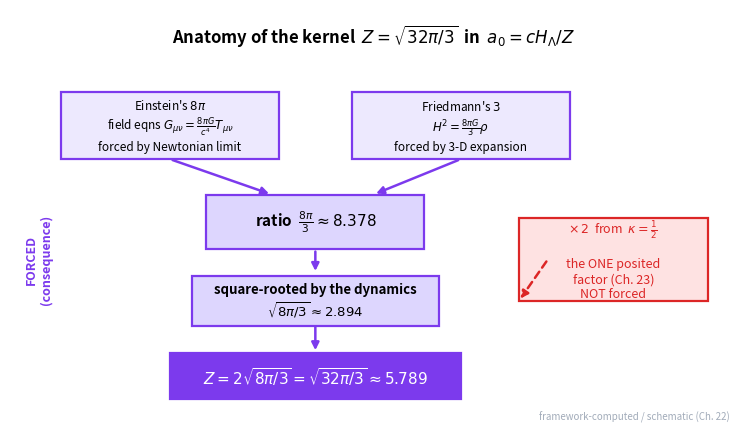

This chart was generated by the following Python code:
import numpy as np, matplotlib
matplotlib.use("Agg")
import matplotlib.pyplot as plt
plt.rcParams.update({"figure.dpi":150,"savefig.dpi":150,"font.size":11,
    "axes.grid":True,"grid.alpha":0.25,"axes.spines.top":False,"axes.spines.right":False,
    "axes.titlesize":12,"figure.facecolor":"white","axes.facecolor":"white"})
C_FW="#7c3aed"; C_NEWTON="#64748b"; C_MOND="#0891b2"; C_DATA="#dc2626"  # framework / Newton / MOND / data-or-obs

# Figure 22.2 -- anatomy of the kernel: forced parts (Einstein's 8pi / Friedmann's 3, square-rooted)
# vs the one POSITED factor kappa = 1/2. Numbers computed from the stated constants.
Z = np.sqrt(32*np.pi/3)          # = 5.789
sqrt_8pi3 = np.sqrt(8*np.pi/3)   # = 2.894
ratio_8pi3 = 8*np.pi/3           # = 8.378

fig, ax = plt.subplots(figsize=(7.6,4.5))
ax.set_axis_off()

def box(x,y,w,h,text,fc,ec,fs=10,fw="normal",tc="black"):
    ax.add_patch(plt.Rectangle((x-w/2,y-h/2),w,h, fc=fc, ec=ec, lw=1.6,
                               transform=ax.transAxes, zorder=3))
    ax.text(x,y,text, ha="center", va="center", fontsize=fs, fontweight=fw,
            color=tc, transform=ax.transAxes, zorder=4)

ax.text(0.5,0.97,"Anatomy of the kernel  $Z=\\sqrt{32\\pi/3}$  in  $a_0=cH_\\Lambda/Z$",
        ha="center", va="top", fontsize=12, fontweight="bold", transform=ax.transAxes)

box(0.22,0.72,0.30,0.16, "Einstein's $8\\pi$\nfield eqns $G_{\\mu\\nu}=\\frac{8\\pi G}{c^4}T_{\\mu\\nu}$\nforced by Newtonian limit",
    "#ede9fe", C_FW, fs=8.5)
box(0.62,0.72,0.30,0.16, "Friedmann's $3$\n$H^2=\\frac{8\\pi G}{3}\\rho$\nforced by 3-D expansion",
    "#ede9fe", C_FW, fs=8.5)

box(0.42,0.49,0.30,0.13, "ratio  $\\frac{8\\pi}{3}\\approx %.3f$" % ratio_8pi3,
    "#ddd6fe", C_FW, fs=11, fw="bold")
ax.annotate("",xy=(0.36,0.555),xytext=(0.22,0.64),
            arrowprops=dict(arrowstyle="-|>",color=C_FW,lw=1.8),transform=ax.transAxes)
ax.annotate("",xy=(0.50,0.555),xytext=(0.62,0.64),
            arrowprops=dict(arrowstyle="-|>",color=C_FW,lw=1.8),transform=ax.transAxes)

box(0.42,0.30,0.34,0.12, "square-rooted by the dynamics\n$\\sqrt{8\\pi/3}\\approx %.3f$" % sqrt_8pi3,
    "#ddd6fe", C_FW, fs=9.5, fw="bold")
ax.annotate("",xy=(0.42,0.365),xytext=(0.42,0.425),
            arrowprops=dict(arrowstyle="-|>",color=C_FW,lw=1.8),transform=ax.transAxes)

box(0.83,0.40,0.26,0.20, "$\\times\\,2$  from  $\\kappa=\\frac{1}{2}$\n\nthe ONE posited\nfactor (Ch. 23)\nNOT forced",
    "#fee2e2", C_DATA, fs=9, tc=C_DATA)
ax.annotate("",xy=(0.70,0.30),xytext=(0.74,0.40),
            arrowprops=dict(arrowstyle="-|>",color=C_DATA,lw=1.8,ls=(0,(3,2))),transform=ax.transAxes)

box(0.42,0.12,0.40,0.11, "$Z=2\\sqrt{8\\pi/3}=\\sqrt{32\\pi/3}\\approx %.3f$" % Z,
    C_FW, C_FW, fs=11, fw="bold", tc="white")
ax.annotate("",xy=(0.42,0.175),xytext=(0.42,0.245),
            arrowprops=dict(arrowstyle="-|>",color=C_FW,lw=1.8),transform=ax.transAxes)

ax.text(0.04,0.40,"FORCED\n(consequence)", color=C_FW, fontsize=9, fontweight="bold",
        rotation=90, ha="center", va="center", transform=ax.transAxes)
ax.text(0.99,0.01,"framework-computed / schematic (Ch. 22)", ha="right", va="bottom",
        fontsize=7, color=C_NEWTON, alpha=0.6, transform=ax.transAxes)
fig.tight_layout(); fig.savefig("ch22_kernel_anatomy.png", bbox_inches="tight"); print("ok")
